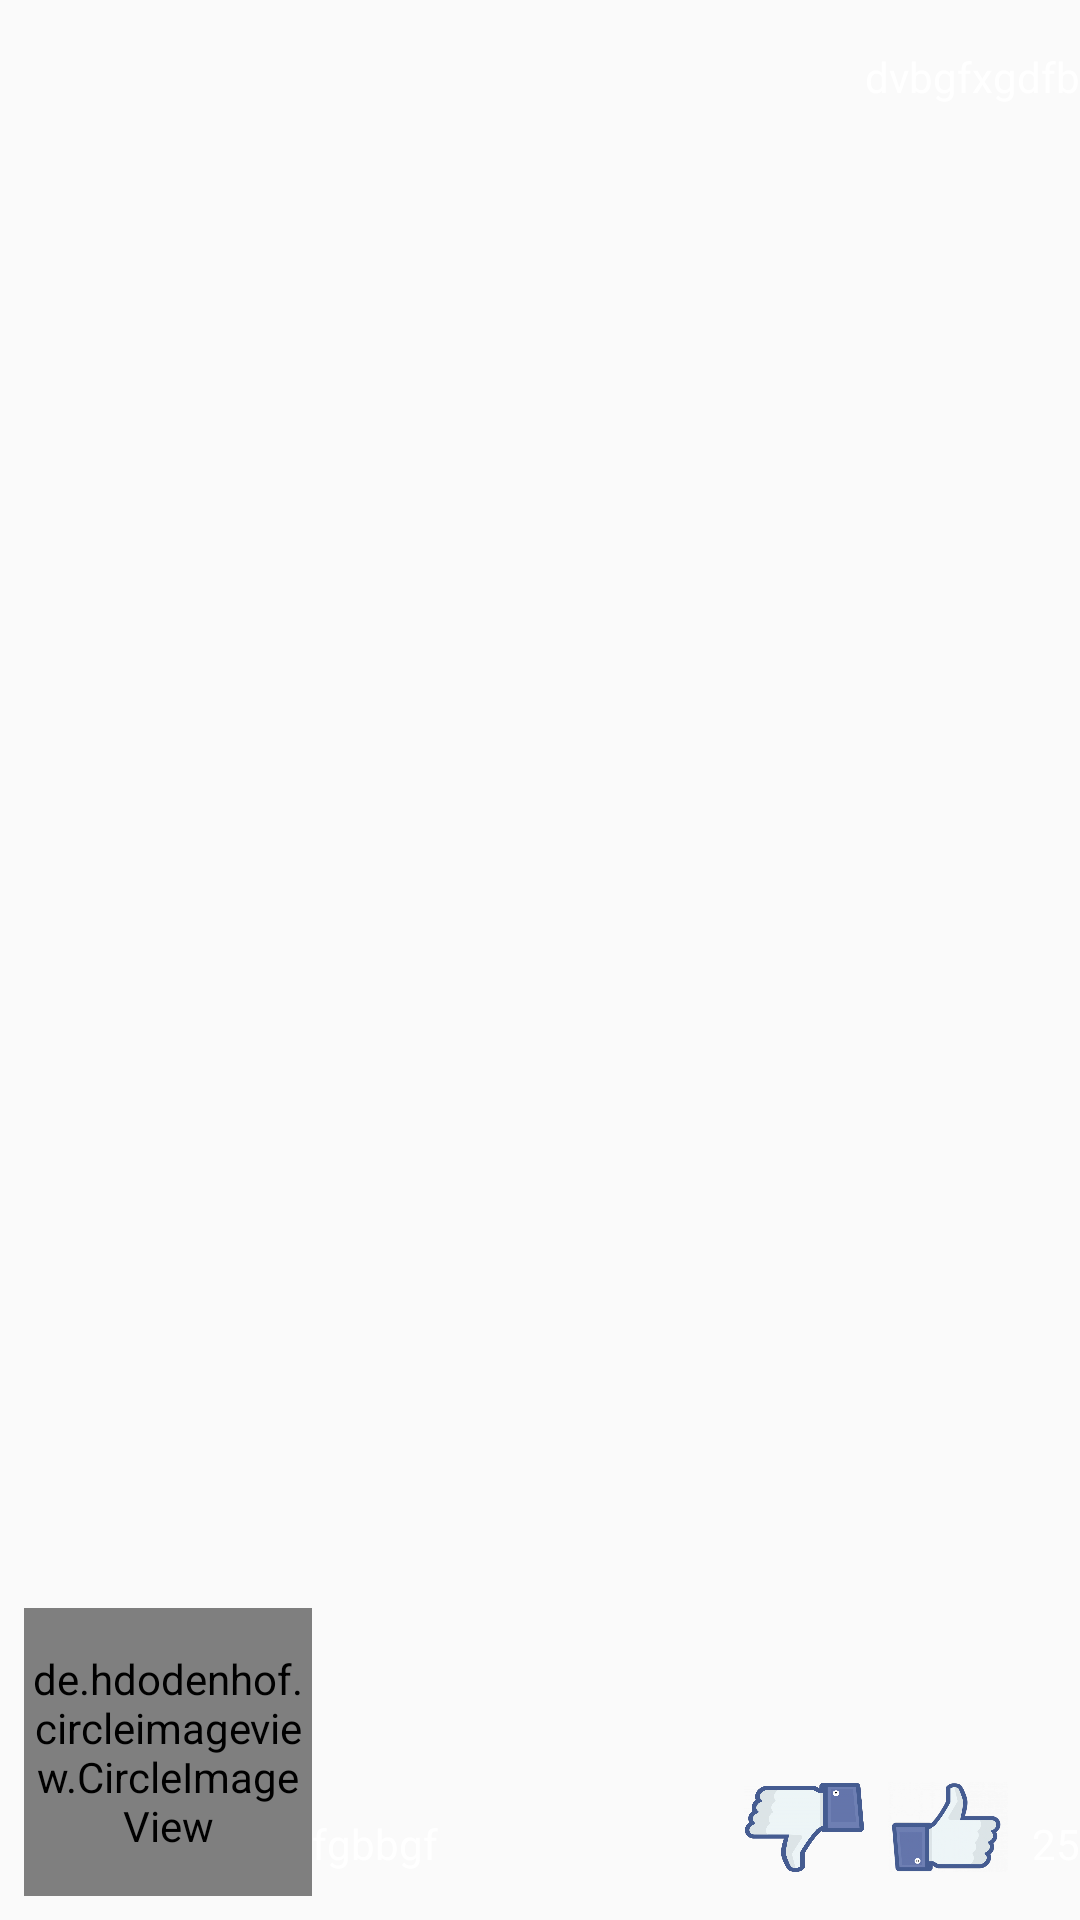

Write the Android layout XML for this screen, with the resource values it uses.
<!-- AndroidManifest.xml: application theme AppTheme -->
<!-- res/layout/single_occasion_.xml -->
<?xml version="1.0" encoding="utf-8"?>
<android.support.constraint.ConstraintLayout
    android:id="@+id/single_parent_layout"
    xmlns:android="http://schemas.android.com/apk/res/android"
    xmlns:app="http://schemas.android.com/apk/res-auto"
    xmlns:tools="http://schemas.android.com/tools"
    android:layout_width="match_parent"
    android:layout_height="wrap_content">

    

    <de.hdodenhof.circleimageview.CircleImageView xmlns:app="http://schemas.android.com/apk/res-auto"
        android:id="@+id/single_imageView"
        android:layout_width="96dp"
        android:layout_height="96dp"
        android:layout_margin="8dp"
        app:layout_constraintBottom_toBottomOf="parent"
        app:layout_constraintStart_toStartOf="parent"
        app:layout_constraintTop_toTopOf="parent"
        app:layout_constraintVertical_bias="1.0" />

    <TextView
        android:id="@+id/single_textView_title"
        android:layout_width="wrap_content"
        android:layout_height="wrap_content"
        android:layout_marginTop="8dp"
        android:includeFontPadding="false"
        android:textColor="@color/colorWhite"
        android:textSize="24sp"
        android:textStyle="bold"
        app:layout_constraintStart_toEndOf="@+id/single_imageView"
        app:layout_constraintTop_toTopOf="parent" />

    <TextView
        android:id="@+id/single_textView_info"
        android:layout_width="wrap_content"
        android:layout_height="wrap_content"
        android:layout_marginTop="4dp"
        android:textColor="@color/colorWhite"
        android:textSize="16sp"
        app:layout_constraintStart_toEndOf="@+id/single_imageView"
        app:layout_constraintTop_toBottomOf="@+id/single_textView_title" />

    <TextView
        android:id="@+id/single_time_text"
        android:layout_width="wrap_content"
        android:layout_height="wrap_content"
        android:layout_marginTop="16dp"
        android:text="dvbgfxgdfb"
        android:textColor="@android:color/background_light"
        app:layout_constraintEnd_toEndOf="parent"
        app:layout_constraintTop_toTopOf="parent" />

    <TextView
        android:id="@+id/single_location_text"
        android:layout_width="wrap_content"
        android:layout_height="wrap_content"
        android:layout_marginBottom="16dp"
        android:text="fgbbgf"
        android:textColor="@android:color/background_light"
        app:layout_constraintBottom_toBottomOf="parent"
        app:layout_constraintStart_toEndOf="@+id/single_imageView" />

    <TextView
        android:id="@+id/view_text_score"
        android:layout_width="wrap_content"
        android:layout_height="wrap_content"
        android:layout_marginBottom="16dp"
        android:text="25"
        android:textColor="@android:color/background_light"
        app:layout_constraintBottom_toBottomOf="parent"
        app:layout_constraintEnd_toEndOf="parent" />

    <ImageButton
        android:id="@+id/view_imageButton_like"
        android:layout_width="40dp"
        android:layout_height="30dp"
        android:layout_marginBottom="16dp"
        android:layout_marginEnd="8dp"
        android:background="@drawable/like"
        app:layout_constraintBottom_toBottomOf="parent"
        app:layout_constraintEnd_toStartOf="@+id/view_text_score" />

    <ImageButton
        android:id="@+id/view_imageButton_dislike"
        android:layout_width="40dp"
        android:layout_height="30dp"
        android:layout_marginBottom="16dp"
        android:layout_marginEnd="8dp"
        android:background="@drawable/dislike"
        app:layout_constraintBottom_toBottomOf="parent"
        app:layout_constraintEnd_toStartOf="@+id/view_imageButton_like" />

</android.support.constraint.ConstraintLayout>
<!-- resources referenced by this layout -->
<resources>
  <color name="colorWhite">#FFF</color>
  <!-- drawable dislike: png bitmap (drawable, 42877 bytes) -->
  <!-- drawable like: png bitmap (drawable, 175738 bytes) -->
  <style name="AppTheme" parent="Theme.AppCompat.Light.NoActionBar">
          
          <item name="windowActionBar">false</item>
          <item name="windowNoTitle">true</item>
          <item name="colorPrimary">@color/colorPrimaryLight</item>
          <item name="colorPrimaryDark">@color/colorPrimaryLight</item>
          <item name="colorAccent">@color/colorWhite</item>
      </style>
  <color name="colorPrimaryLight">#3d7bc1</color>
</resources>
